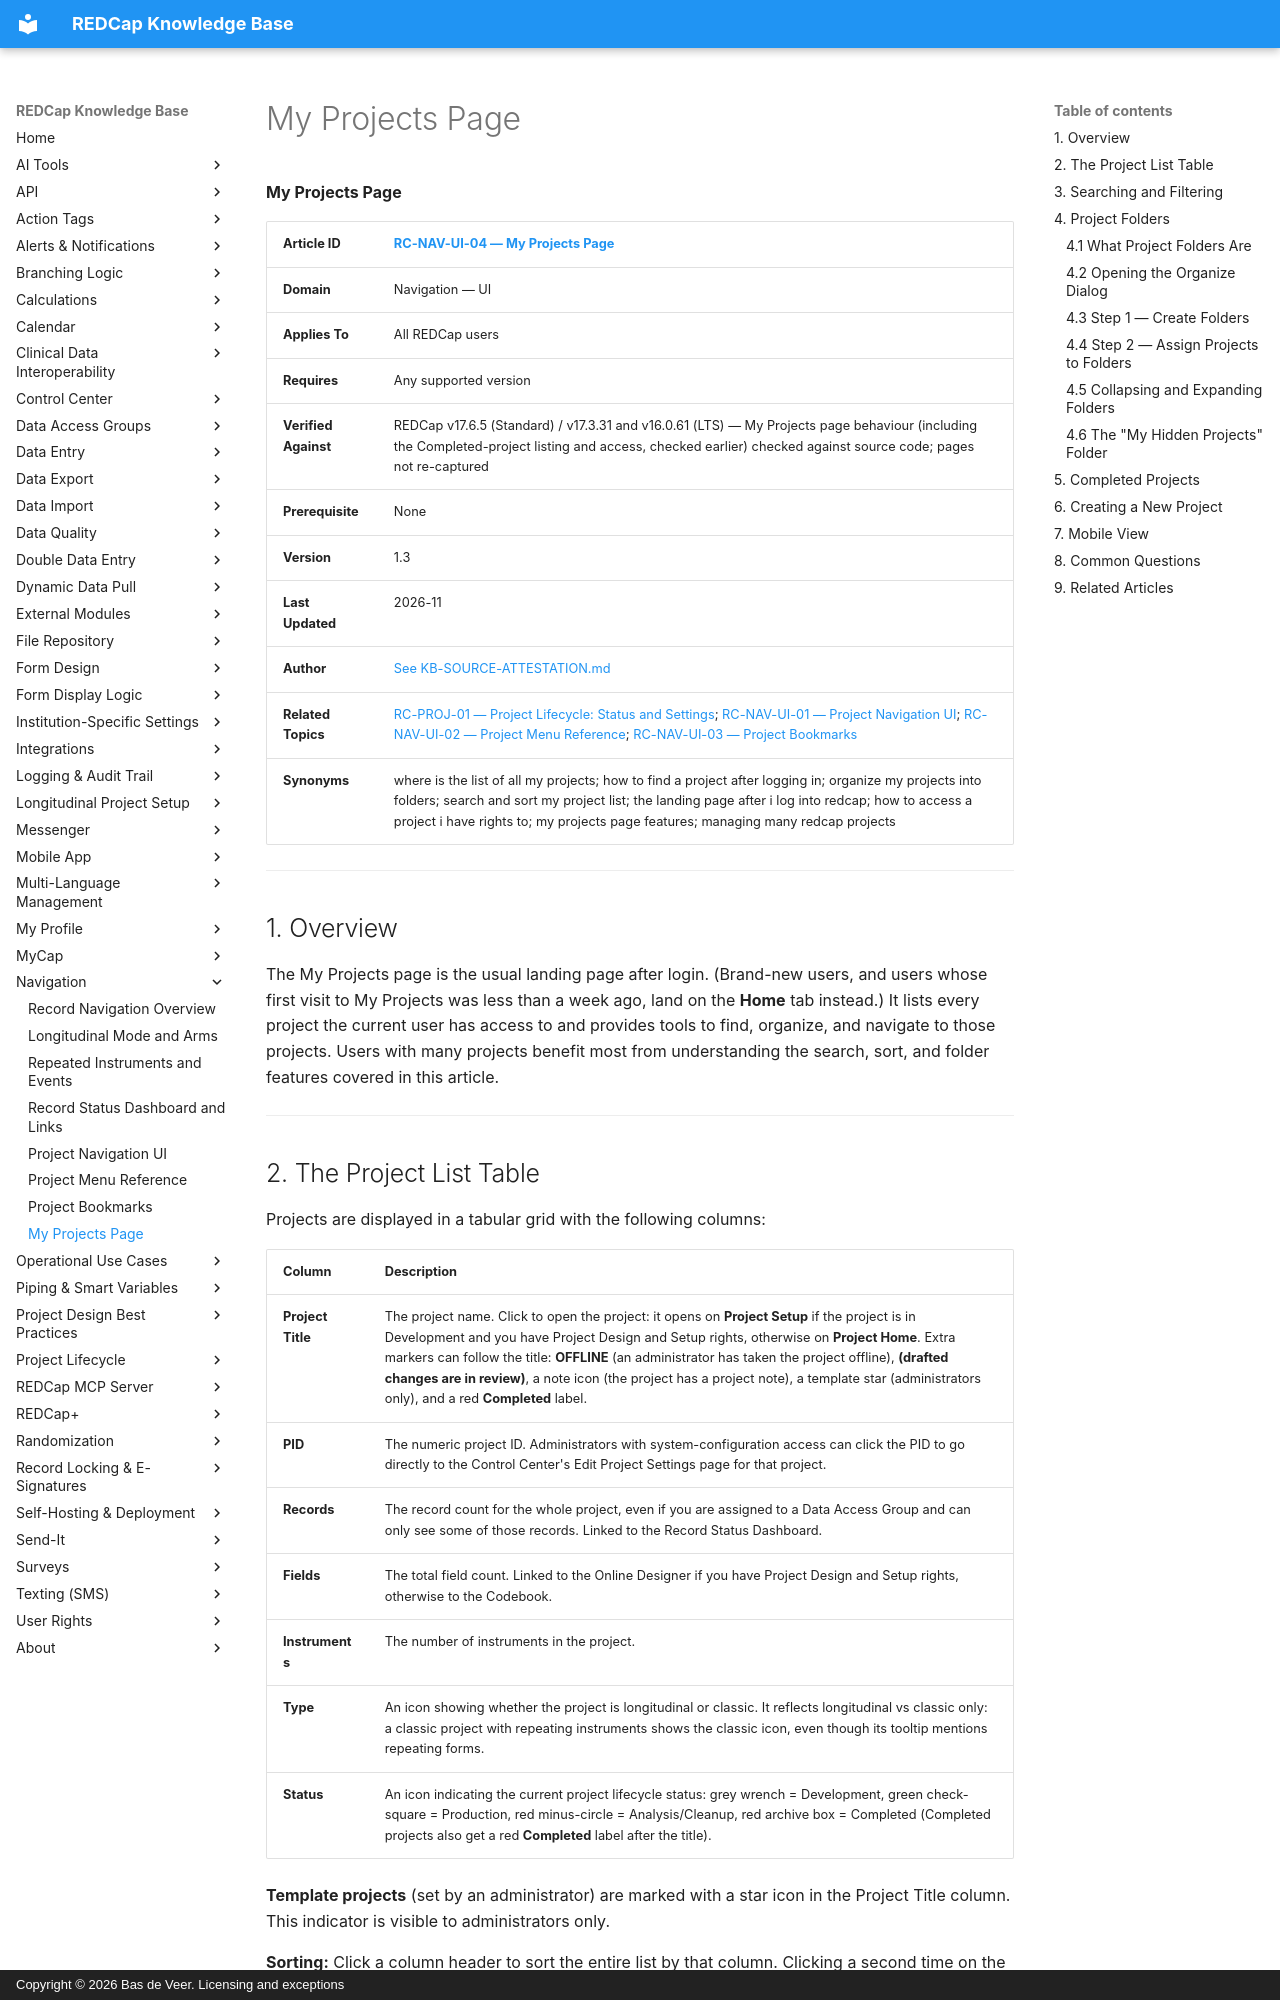

repository: bdeveer/REDCap_KB_RAG · page: RC-NAV-UI-04_My-Projects-Page/index.html · generator: mkdocs · copyright: Copyright © 2026 Bas de Veer. Licensing and exceptions



**My Projects Page**

| **Article ID** | [RC-NAV-UI-04 — My Projects Page](RC-NAV-UI-04_My-Projects-Page.md) |
|---|---|
| **Domain** | Navigation — UI |
| **Applies To** | All REDCap users |
| **Requires** | Any supported version |
| **Verified Against** | REDCap v17.6.5 (Standard) / v17.3.31 and v16.0.61 (LTS) — My Projects page behaviour (including the Completed-project listing and access, checked earlier) checked against source code; pages not re-captured |
| **Prerequisite** | None |
| **Version** | 1.3 |
| **Last Updated** | 2026-11 |
| **Author** | [See KB-SOURCE-ATTESTATION.md](KB-SOURCE-ATTESTATION.md) |
| **Related Topics** | [RC-PROJ-01 — Project Lifecycle: Status and Settings](RC-PROJ-01_Project-Lifecycle-Status-and-Settings.md); [RC-NAV-UI-01 — Project Navigation UI](RC-NAV-UI-01_Project-Navigation-UI.md); [RC-NAV-UI-02 — Project Menu Reference](RC-NAV-UI-02_Project-Menu-Reference.md); [RC-NAV-UI-03 — Project Bookmarks](RC-NAV-UI-03_Project-Bookmarks.md) |
| **Synonyms** | where is the list of all my projects; how to find a project after logging in; organize my projects into folders; search and sort my project list; the landing page after i log into redcap; how to access a project i have rights to; my projects page features; managing many redcap projects |

---

## 1. Overview

The My Projects page is the usual landing page after login. (Brand-new users, and users whose first visit to My Projects was less than a week ago, land on the **Home** tab instead.) It lists every project the current user has access to and provides tools to find, organize, and navigate to those projects. Users with many projects benefit most from understanding the search, sort, and folder features covered in this article.

---

## 2. The Project List Table

Projects are displayed in a tabular grid with the following columns:

| Column | Description |
|---|---|
| **Project Title** | The project name. Click to open the project: it opens on **Project Setup** if the project is in Development and you have Project Design and Setup rights, otherwise on **Project Home**. Extra markers can follow the title: **OFFLINE** (an administrator has taken the project offline), **(drafted changes are in review)**, a note icon (the project has a project note), a template star (administrators only), and a red **Completed** label. |
| **PID** | The numeric project ID. Administrators with system-configuration access can click the PID to go directly to the Control Center's Edit Project Settings page for that project. |
| **Records** | The record count for the whole project, even if you are assigned to a Data Access Group and can only see some of those records. Linked to the Record Status Dashboard. |
| **Fields** | The total field count. Linked to the Online Designer if you have Project Design and Setup rights, otherwise to the Codebook. |
| **Instruments** | The number of instruments in the project. |
| **Type** | An icon showing whether the project is longitudinal or classic. It reflects longitudinal vs classic only: a classic project with repeating instruments shows the classic icon, even though its tooltip mentions repeating forms. |
| **Status** | An icon indicating the current project lifecycle status: grey wrench = Development, green check-square = Production, red minus-circle = Analysis/Cleanup, red archive box = Completed (Completed projects also get a red **Completed** label after the title). |

**Template projects** (set by an administrator) are marked with a star icon in the Project Title column. This indicator is visible to administrators only.

**Sorting:** Click a column header to sort the entire list by that column. Clicking a second time on the same header reverses the sort direction. Sorting ignores folders: the list becomes a single flat list of all projects. Non-administrators cannot sort by **Status**.

---
